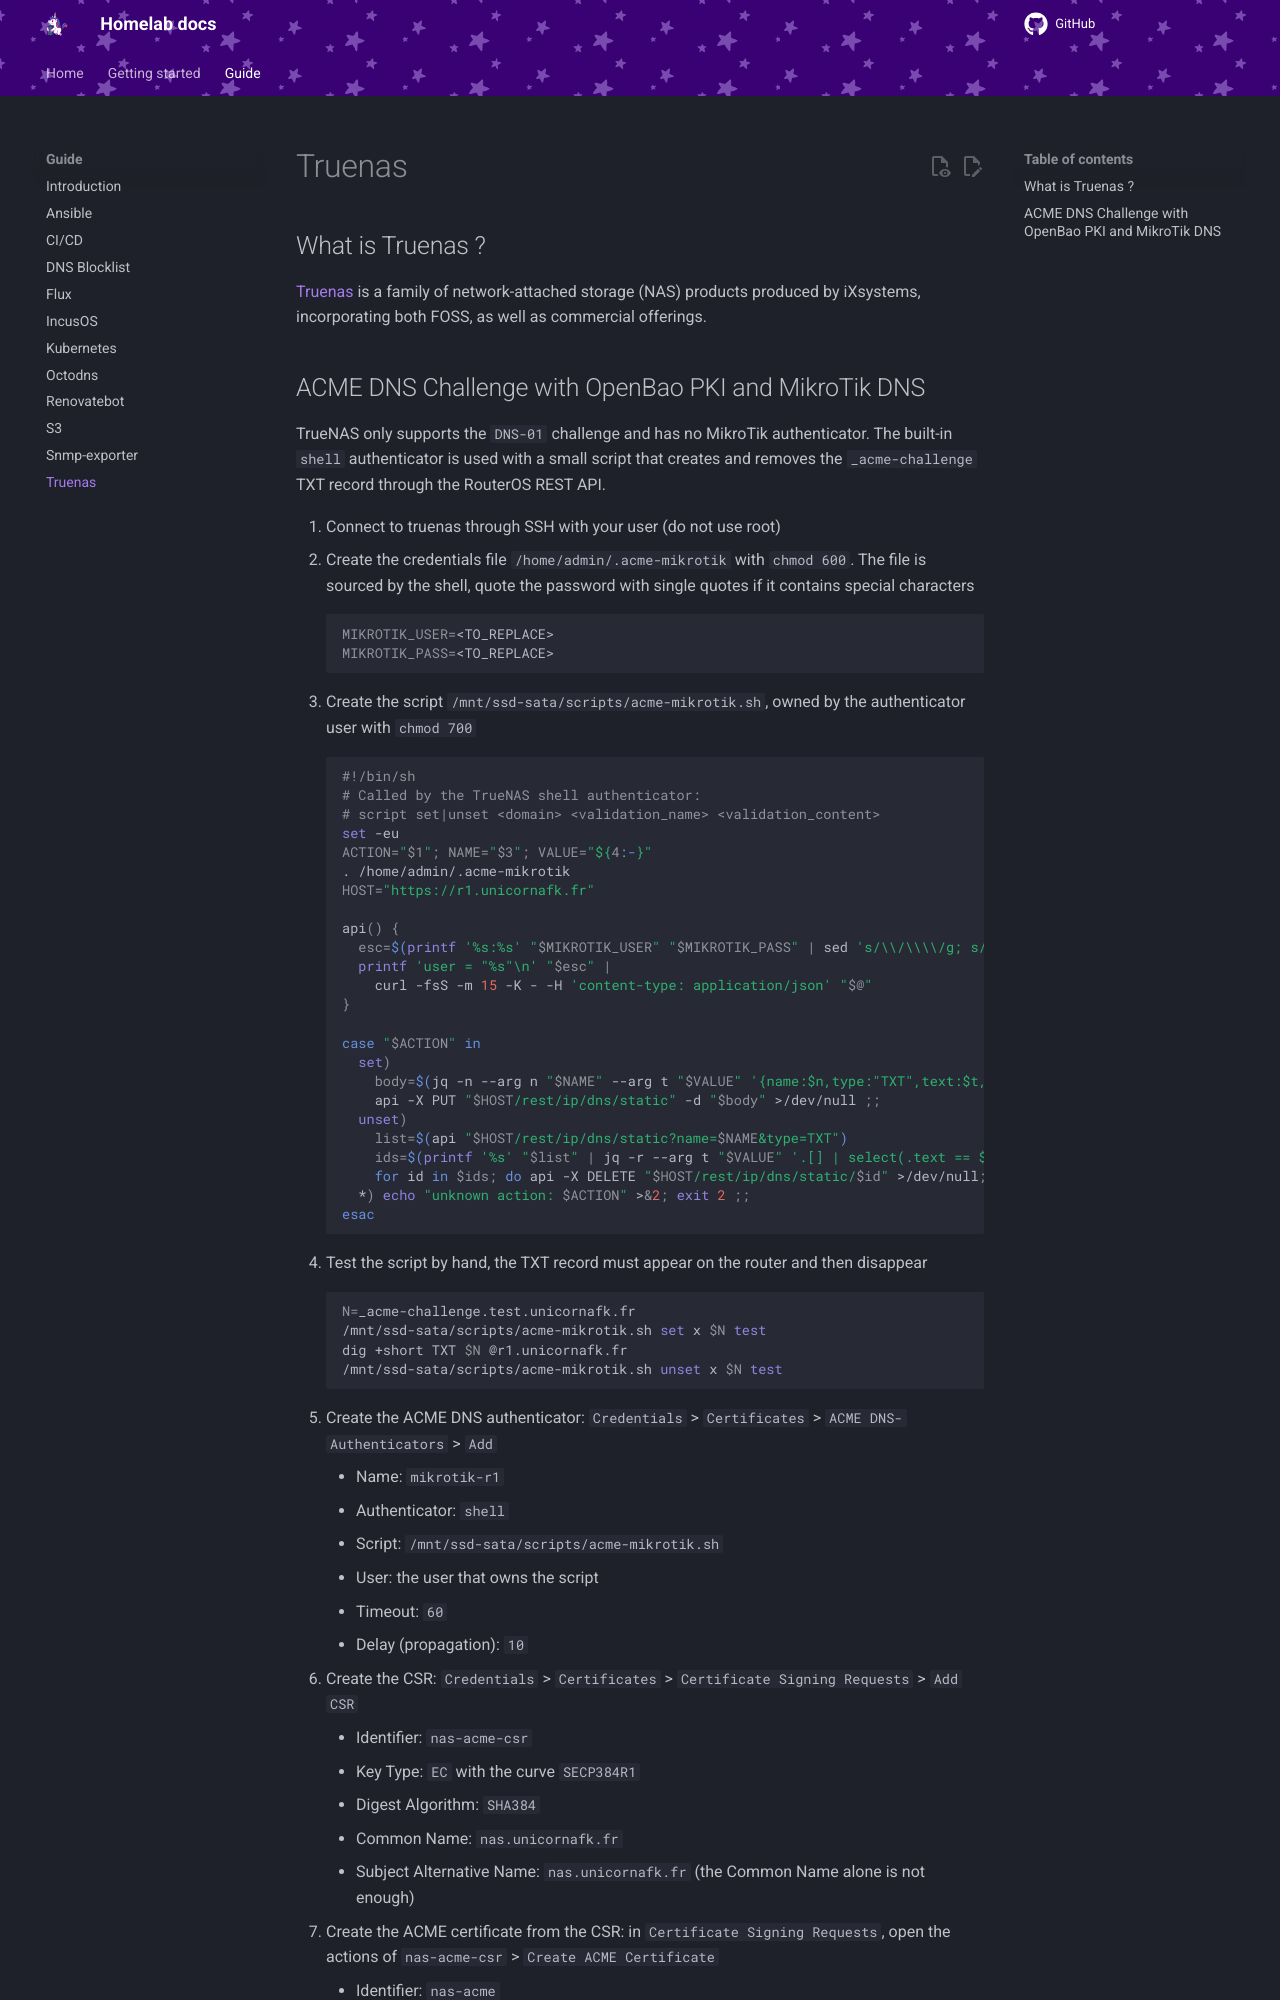

repository: M0NsTeRRR/homelabv3-infra · page: guide/truenas/index.html · generator: mkdocs

# Truenas

## What is Truenas ?

[Truenas](https://www.truenas.com/) is a family of network-attached storage (NAS) products produced by iXsystems, incorporating both FOSS, as well as commercial offerings.
